Photos from the image-classification dataset "data" in the GitHub repository ysnni2/PhotoTrip. Its 6 classes are: beach, city, culture, festival, food, nature.

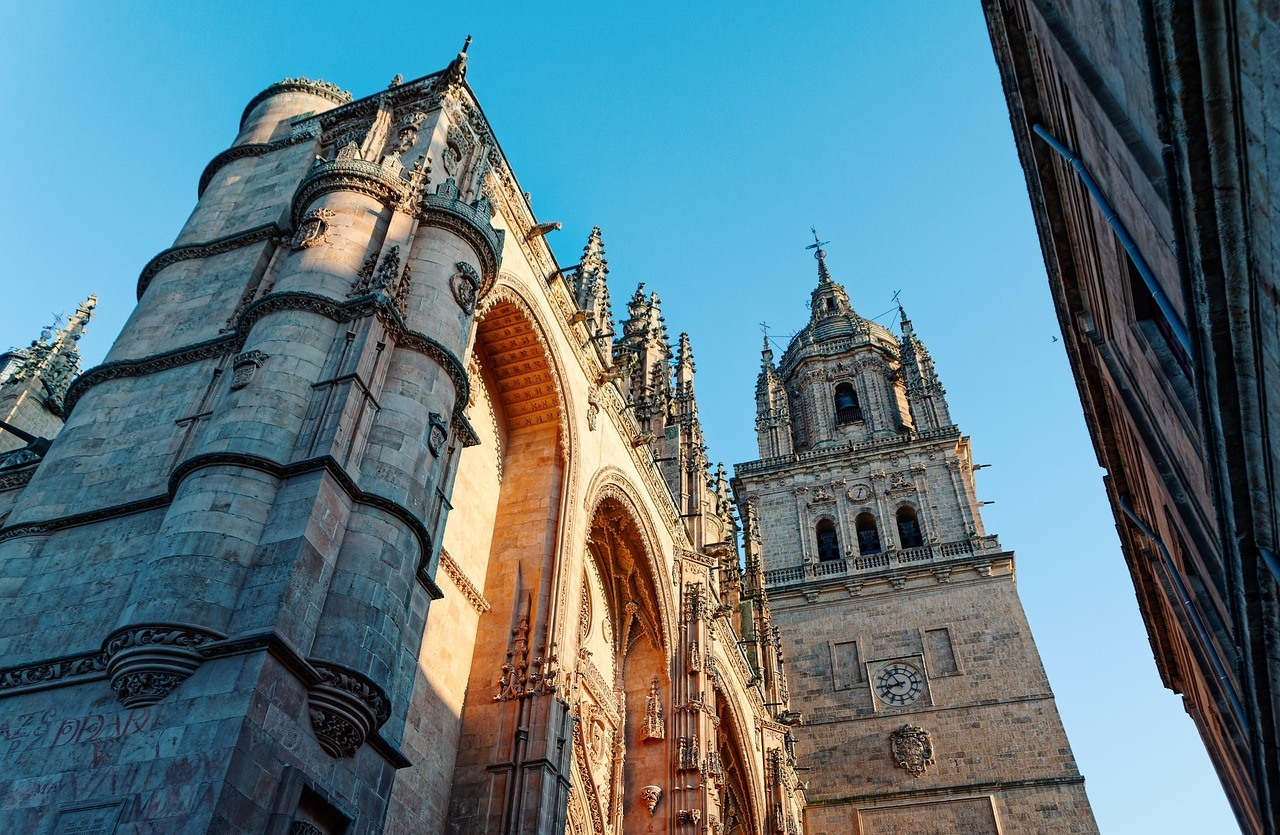
Label: culture

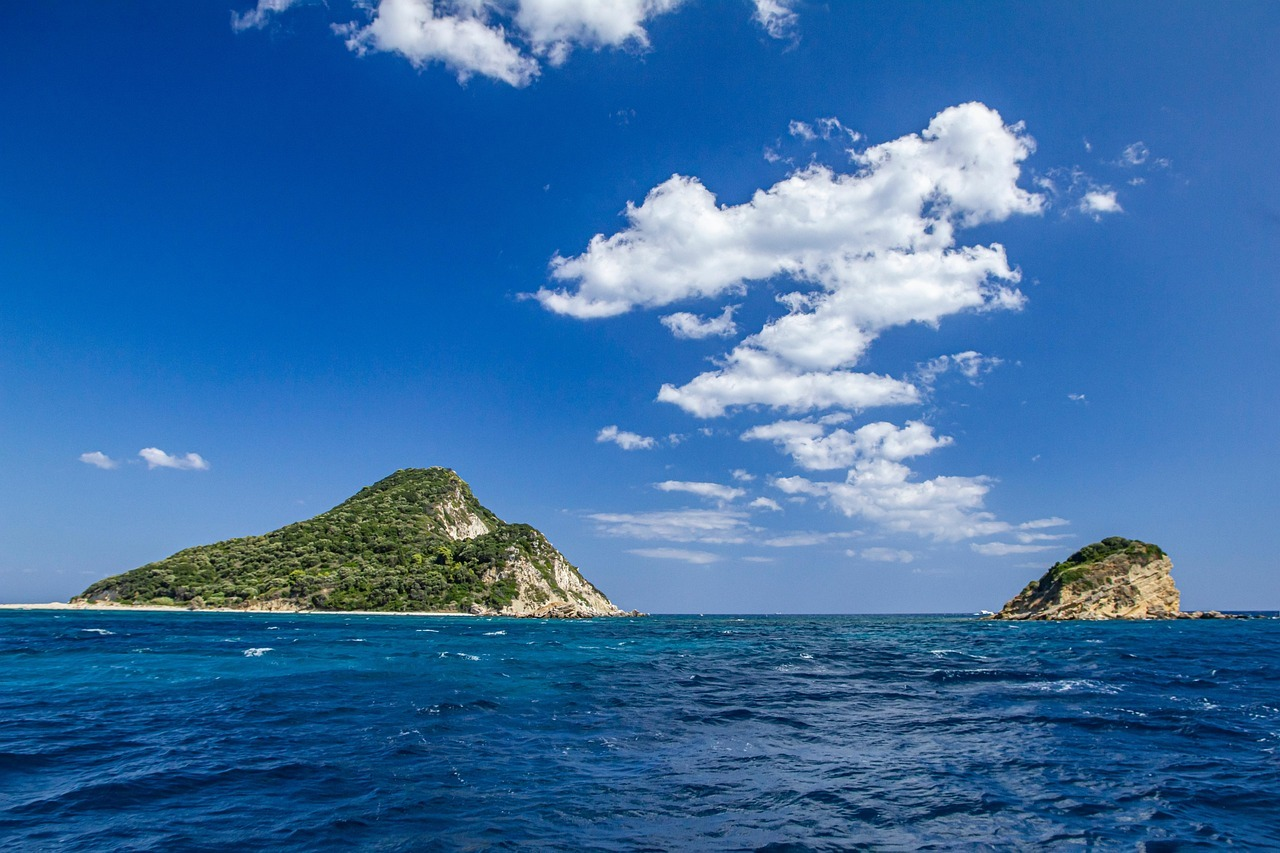
Label: beach

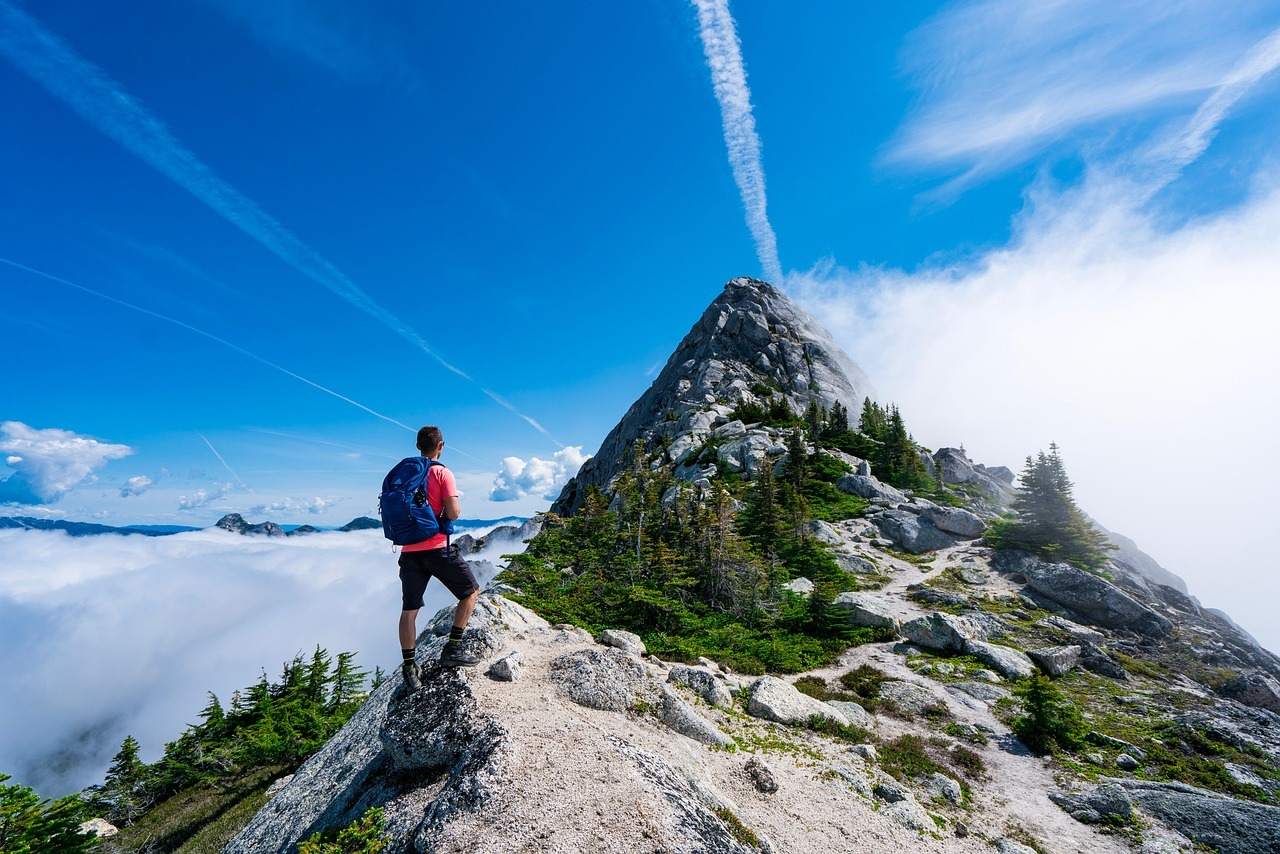
Label: nature

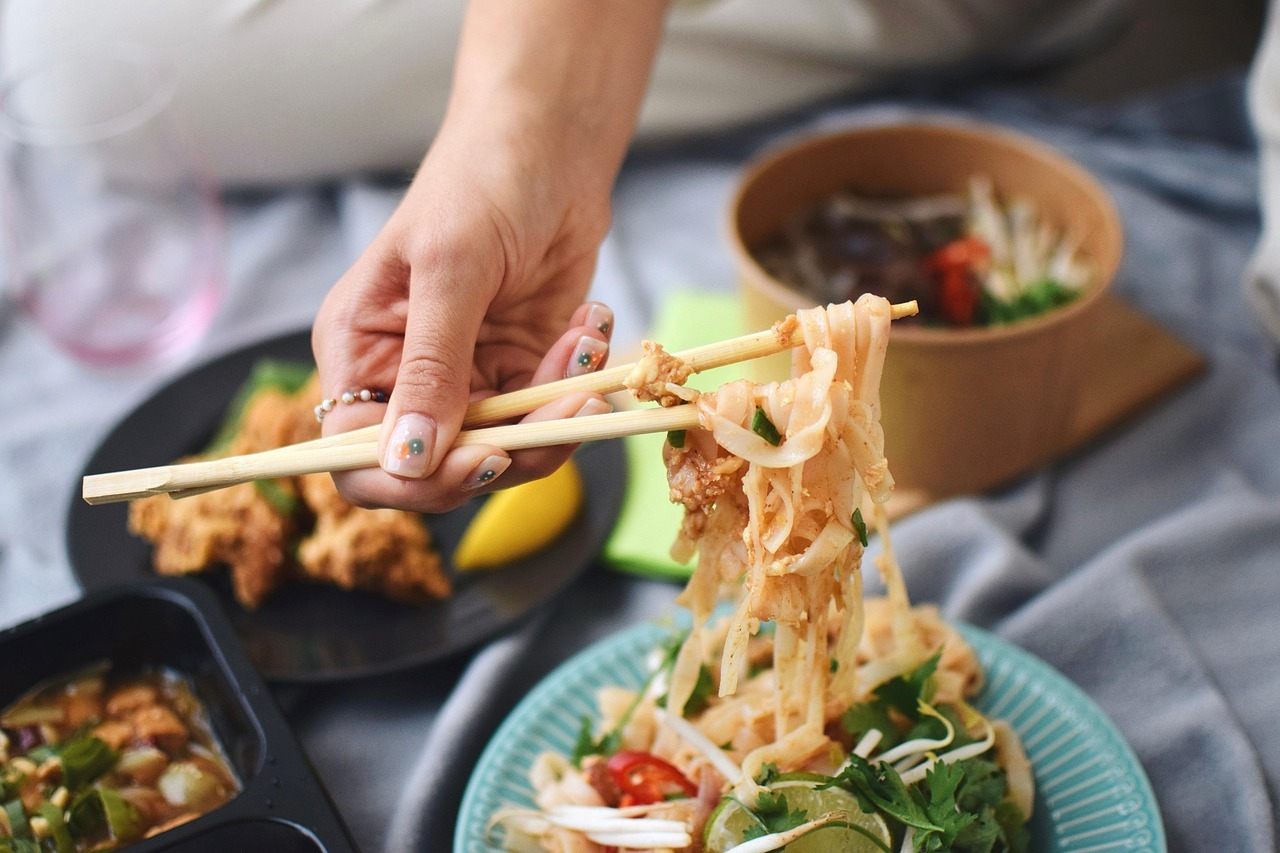
Label: food

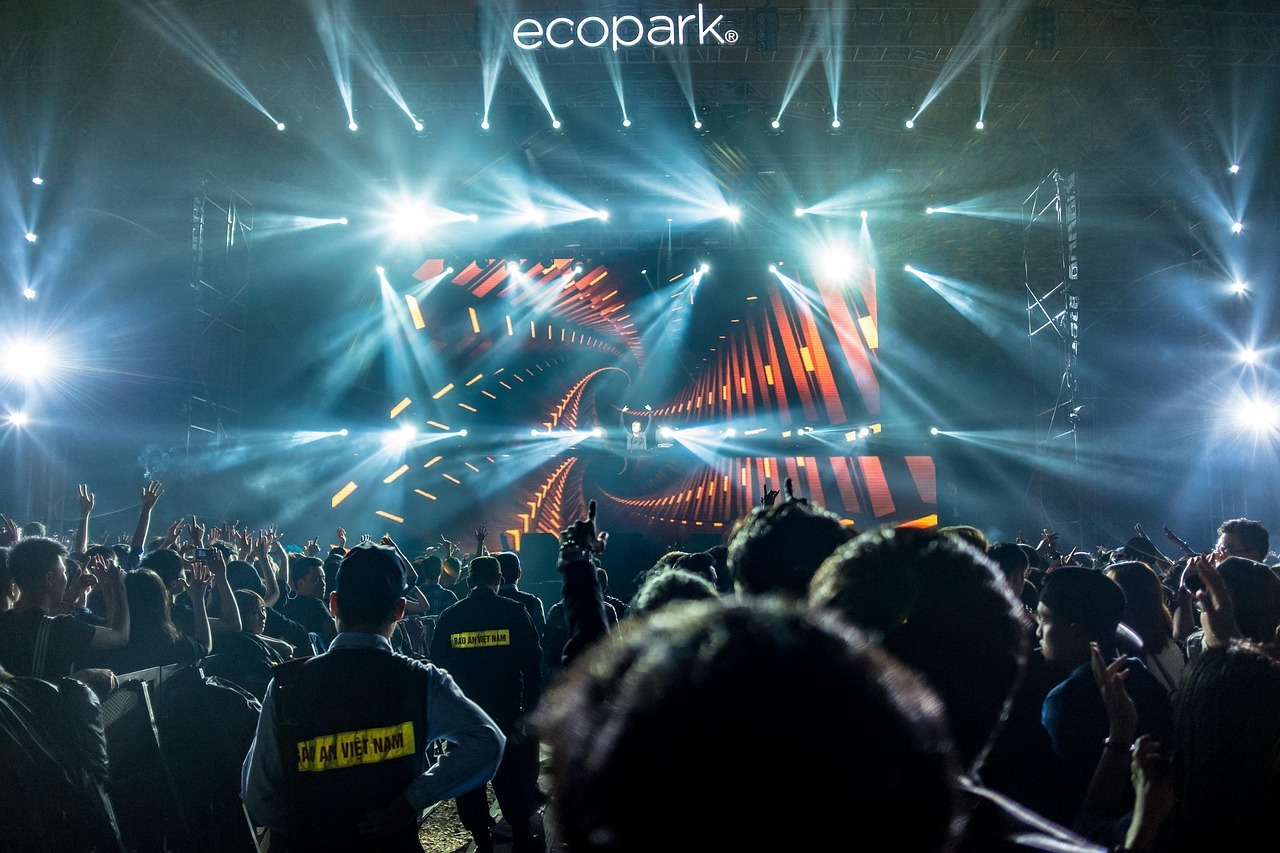
Label: festival

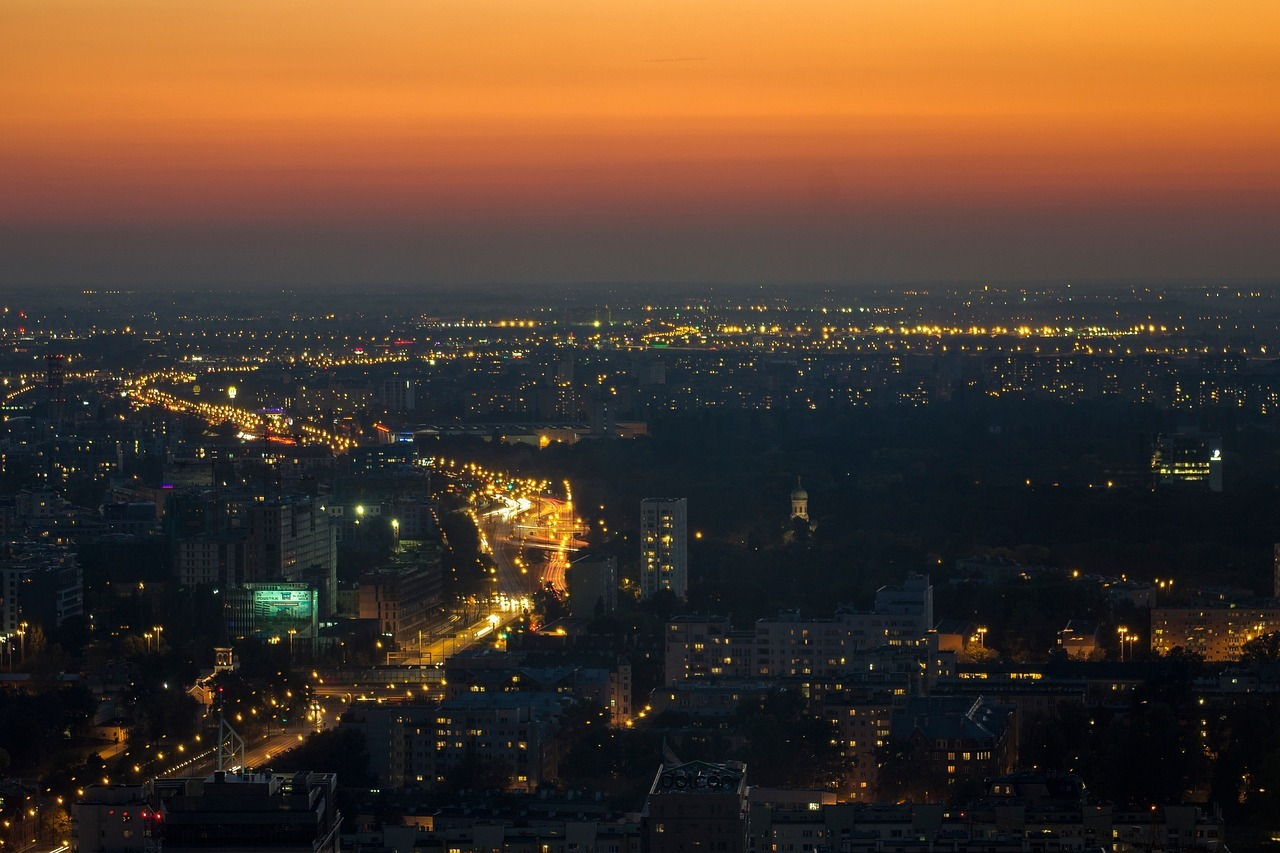
Label: city
